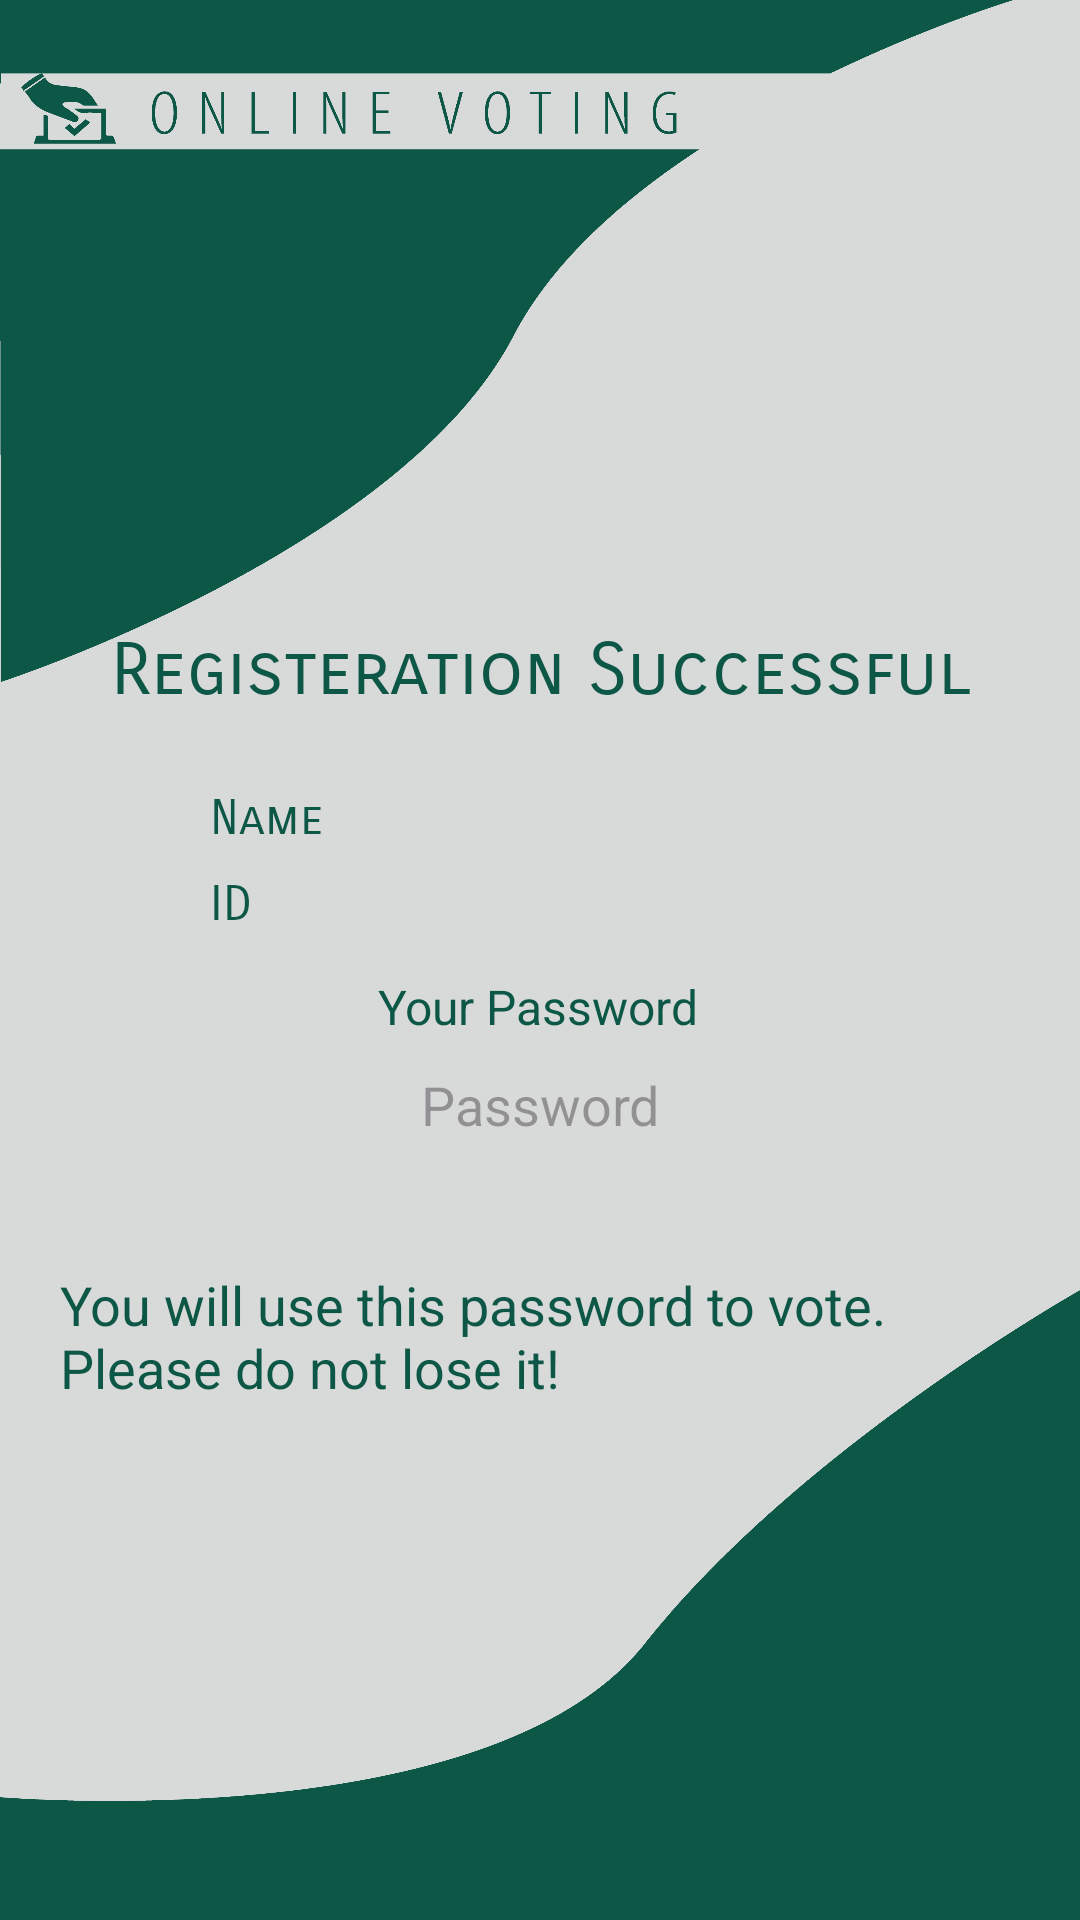

Layout XML and referenced resources for this Android screen:
<!-- AndroidManifest.xml: application theme Theme.Online_Voting_App -->
<!-- res/layout/activity_view_one_time_password.xml -->
<?xml version="1.0" encoding="utf-8"?>
<androidx.constraintlayout.widget.ConstraintLayout xmlns:android="http://schemas.android.com/apk/res/android"
    xmlns:app="http://schemas.android.com/apk/res-auto"
    xmlns:tools="http://schemas.android.com/tools"
    android:layout_width="match_parent"
    android:layout_height="match_parent"
    tools:context=".viewOneTimePassword"
    android:background="@drawable/bg_for_activities">

    <TextView
        android:id="@+id/textView"
        android:layout_width="wrap_content"
        android:layout_height="wrap_content"
        android:fontFamily="sans-serif-smallcaps"
        android:text="Registeration Successful"
        android:textColor="#0d5746"
        android:textSize="24dp"
        app:layout_constraintBottom_toBottomOf="parent"
        app:layout_constraintEnd_toEndOf="parent"
        app:layout_constraintHorizontal_bias="0.504"
        app:layout_constraintStart_toStartOf="parent"
        app:layout_constraintTop_toTopOf="parent"
        app:layout_constraintVertical_bias="0.342" />

    <TextView
        android:id="@+id/nameOutPutter"
        android:layout_width="match_parent"
        android:layout_marginEnd="70dp"
        android:layout_marginStart="70dp"
        android:layout_height="wrap_content"
        android:fontFamily="sans-serif-smallcaps"
        android:text="Name"
        android:textColor="#0d5746"
        android:textSize="16dp"

        app:layout_constraintBottom_toBottomOf="parent"
        app:layout_constraintEnd_toEndOf="parent"
        app:layout_constraintHorizontal_bias="0.178"
        app:layout_constraintStart_toStartOf="parent"
        app:layout_constraintTop_toTopOf="parent"
        app:layout_constraintVertical_bias="0.424" />

    <TextView
        android:id="@+id/idOutPutter"
        android:layout_width="match_parent"
        android:layout_marginEnd="70dp"
        android:layout_marginStart="70dp"
        android:layout_height="21dp"
        android:fontFamily="sans-serif-smallcaps"
        android:text="ID"
        android:textColor="#0d5746"
        android:textSize="16dp"
        app:layout_constraintBottom_toBottomOf="parent"
        app:layout_constraintEnd_toEndOf="parent"
        app:layout_constraintHorizontal_bias="0.172"
        app:layout_constraintStart_toStartOf="parent"
        app:layout_constraintTop_toTopOf="parent"
        app:layout_constraintVertical_bias="0.471" />

    <TextView
        android:id="@+id/editTextTextMultiLine"
        android:layout_width="match_parent"
        android:layout_height="wrap_content"
        android:layout_marginStart="20dp"
        android:layout_marginEnd="40dp"
        android:ems="10"
        android:gravity="start|top"
        android:inputType="textMultiLine"
        android:text="You will use this password to vote. Please do not lose it!"
        android:textColor="#0d5746"
        android:textSize="18dp"
        app:layout_constraintBottom_toBottomOf="parent"
        app:layout_constraintEnd_toEndOf="parent"
        app:layout_constraintHorizontal_bias="0.0"
        app:layout_constraintStart_toStartOf="parent"
        app:layout_constraintTop_toTopOf="parent"
        app:layout_constraintVertical_bias="0.711" />

    <TextView
        android:id="@+id/passwordOutPutter"
        android:layout_width="match_parent"
        android:layout_height="wrap_content"
        android:layout_marginStart="70dp"
        android:layout_marginEnd="70dp"
        android:hint="Password"
        android:textAlignment="center"
        android:textColor="#0d5746"
        android:textSize="18dp"
        android:textIsSelectable="true"
        app:layout_constraintBottom_toBottomOf="parent"
        app:layout_constraintEnd_toEndOf="parent"
        app:layout_constraintHorizontal_bias="0.0"
        app:layout_constraintStart_toStartOf="parent"
        app:layout_constraintTop_toTopOf="parent"
        app:layout_constraintVertical_bias="0.578" />

    <TextView
        android:id="@+id/TextView6"
        android:layout_width="wrap_content"
        android:layout_height="wrap_content"
        android:text="Your Password"
        android:textColor="#0d5746"
        android:textSize="16dp"
        app:layout_constraintBottom_toBottomOf="parent"
        app:layout_constraintEnd_toEndOf="parent"
        app:layout_constraintHorizontal_bias="0.498"
        app:layout_constraintStart_toStartOf="parent"
        app:layout_constraintTop_toTopOf="parent"
        app:layout_constraintVertical_bias="0.525" />

</androidx.constraintlayout.widget.ConstraintLayout>
<!-- resources referenced by this layout -->
<resources>
  <!-- drawable bg_for_activities: png bitmap (drawable, 115673 bytes) -->
  <style name="Theme.Online_Voting_App" parent="Base.Theme.Online_Voting_App" />
  <style name="Base.Theme.Online_Voting_App" parent="Theme.Material3.DayNight.NoActionBar">
          
          
      </style>
</resources>
